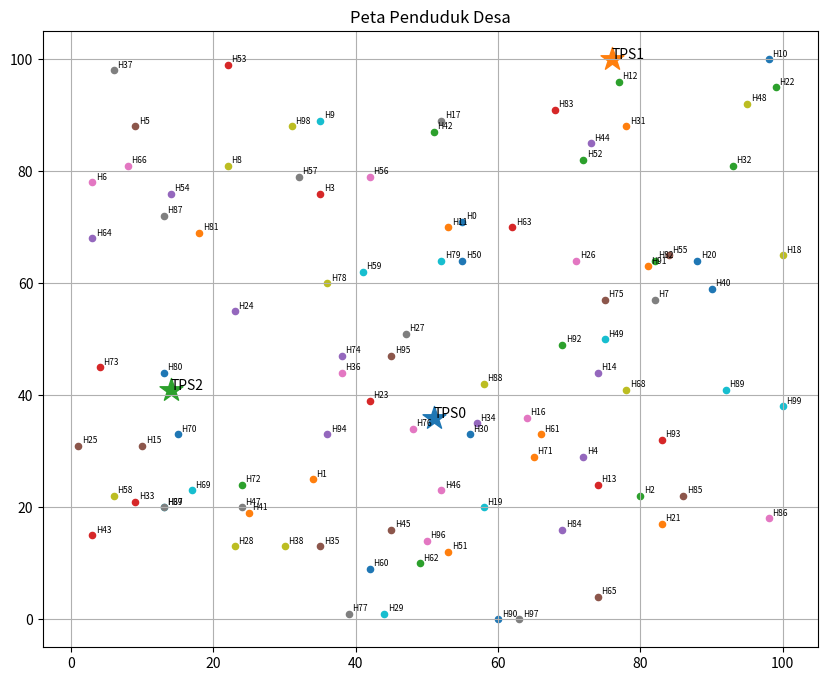

The matplotlib source for this figure:
import random
import heapq
import math

jumlah_rumah = 100
jumlah_tps = 3
total_gerobak = random.randint(5, 7)
total_truk = random.randint(2, 4)
kapasitas_gerobak = 15
kapasitas_truk = 200
gerobak_mulai = 6 * 60
gerobak_selesai = 15 * 60
truk_mulai = 8 * 60
truk_selesai = 17 * 60

class House:
    def __init__(self, id):
        self.id = f"H{id}"
        self.x = random.randint(0,100)
        self.y = random.randint(0,100)
        self.waste = random.randint(0,7) 
class TPS:
    def __init__(self, id):
        self.id = id
        self.x = random.randint(0,100)
        self.y = random.randint(0,100)
        self.capacity = random.randint(400,500)
        self.current = 0

# untuk assignment rumah ke truk/gerobak
class Vehicle:
    def __init__(self, name, vtype, home_tps):
        self.name = name
        self.vtype = vtype
        self.home_tps = home_tps # zona utamanya
        self.position = home_tps
        self.load = 0 # isi muatan saat ini
        self.cargo_detail = {}
        self.distance = 0
        self.time_used = 0
        self.log = []
        self.start_time = gerobak_mulai if vtype == "gerobak" else truk_mulai
    def free_capacity(self): # sisa kapasitas yang bisa diisi
        if self.vtype == "gerobak":
            return kapasitas_gerobak - self.load
        return kapasitas_truk - self.load

# buat graph
graph = {}
all_nodes = []
houses = [House(i) for i in range(jumlah_rumah)]
total_sampah_awal = sum(h.waste for h in houses)
tps_nodes = [TPS(f"TPS{i}") for i in range(jumlah_tps)]
all_nodes.extend(houses)
all_nodes.extend(tps_nodes)
for node in all_nodes: # inisialisasi graph
    graph[node.id] = []
for node in all_nodes:
    neighbors = random.sample(
        [n for n in all_nodes if n.id != node.id],
        random.randint(2, 5)
    )
    for nb in neighbors:
        euclid = math.sqrt(
            (node.x - nb.x)**2 +
            (node.y - nb.y)**2
        )
        d = max(1, min(5, round(euclid / 20)))
        graph[node.id].append((nb.id, d))
        graph[nb.id].append((node.id, d))

# shortest path ucs
def shortest_path(start, goal):
    pq = [(0, start)]
    dist_map = {start: 0}

    while pq:
        cost, node = heapq.heappop(pq)

        if node == goal:
            return cost

        if cost > dist_map.get(node, float('inf')):
            continue

        for nxt, w in graph[node]:
            new_cost = cost + w
            if new_cost < dist_map.get(nxt, float('inf')):
                dist_map[nxt] = new_cost
                heapq.heappush(pq, (new_cost, nxt))

    return 999999

house_zone = {} # untuk menyimpan zona rumah, yaitu TPS terdekatnya
house_tps_distance = {}
for h in houses:
    nearest = None
    best_dist = 999999
    for tps in tps_nodes:
        d = shortest_path(h.id, tps.id)
        if d < best_dist: # jika jarak ke TPS ini lebih dekat, update zona rumah
            best_dist = d
            nearest = tps.id
    house_zone[h.id] = nearest
    house_tps_distance[h.id] = best_dist

def nearest_available_tps(vehicle):
    best = None
    best_cost = 999999
    for tps in tps_nodes:
        if tps.current >= tps.capacity:
            continue
        c = shortest_path(vehicle.position, tps.id)
        if c < best_cost:
            best_cost = c
            best = tps # simpan objek TPS terbaik
    return best, best_cost

def nearest_truck(vehicle):
    best = None
    best_dist = 999999
    for v in vehicles:
        if v.vtype != "truk":
            continue
        free = kapasitas_truk - v.load
        if free <= 0:
            continue
        d = shortest_path(vehicle.position, v.position)
        if d < best_dist:
            best_dist = d
            best = v

    return best, best_dist

def transfer_to_truck(gerobak):
    if gerobak.load <= 0:
        return False

    truck, dist = nearest_truck(gerobak)

    if truck is None:
        return False

    if dist > 1:
        return False

    if not move(gerobak, dist):
        return False

    free = kapasitas_truk - truck.load

    amount = min(gerobak.load, free)

    if amount <= 0:
        return False

    truck.load += amount
    gerobak.load -= amount
    gerobak.time_used += amount * 2

    for hid, kg in list(gerobak.cargo_detail.items()):
        take = min(kg, amount)

        truck.cargo_detail[hid] = (
            truck.cargo_detail.get(hid, 0)
            + take
        )

        gerobak.cargo_detail[hid] -= take

        if gerobak.cargo_detail[hid] <= 0:
            del gerobak.cargo_detail[hid]

        amount -= take

        if amount <= 0:
            break

    t = format_time(
        gerobak.start_time,
        gerobak.time_used
    )

    gerobak.log.append(
        f"{t} - titip sampah ke {truck.name}"
    )

    return True

def best_house(vehicle):

    best = None
    best_score = -999999
    best_dist = 0

    zone = vehicle.home_tps

    for h in houses:

        if h.waste <= 0:
            continue

        if house_zone[h.id] != zone:
            continue

        d = shortest_path(
            vehicle.position,
            h.id
        )

        score = h.waste / (d + 1)

        if score > best_score:
            best_score = score
            best = h
            best_dist = d

    return best, best_dist

def max_operating_time(vehicle):
    if vehicle.vtype == "gerobak":
        return gerobak_selesai - gerobak_mulai
    return truk_selesai - truk_mulai
def can_move(vehicle, dist):
    if vehicle.vtype == "gerobak":
        t = dist * 3
    else:
        t = dist * (3 / 5)
    return (
        vehicle.time_used + t
        <= max_operating_time(vehicle)
    )
def can_load(vehicle, kg):
    if vehicle.vtype == "gerobak":
        t = kg * 2
    else:
        t = (kg / 10) * 2
    return (
        vehicle.time_used + t
        <= max_operating_time(vehicle)
    )
# TIME
def move(vehicle, dist):
    if not can_move(vehicle, dist):
        return False
    vehicle.distance += dist
    if vehicle.vtype == "gerobak":
        t = dist * 3
    else:
        t = dist * (3 / 5)
    vehicle.time_used += t
    return True

def load_house(vehicle, house, dist):
    cap = vehicle.free_capacity() # sisa kapasitas yang bisa diisi
    take = min(cap, house.waste) # min untuk memastikan tidak mengambil lebih dari yang bisa diangkut atau yang tersedia di rumah
    if take <= 0:
        return False
    house.waste -= take
    vehicle.load += take
    vehicle.cargo_detail[house.id] = (vehicle.cargo_detail.get(house.id, 0) + take) # angka 0 untuk default jika rumah ini belum pernah diambil sebelumnya
   
    t = format_time(vehicle.start_time, vehicle.time_used)
    vehicle.log.append(f"{t} - {vehicle.name} ambil {take}kg dari {house.id} | jarak: {dist}")
    return True

def dump_to_tps(vehicle):
    if vehicle.load <= 0:
        return
    tps, dist = nearest_available_tps(vehicle)
    if tps is None:
        return
    if not move(vehicle, dist):
        return
    vehicle.position = tps.id
    can_dump = min(vehicle.load, tps.capacity - tps.current)
    remaining = can_dump
    dumped_from = [] # untuk mencatat dari rumah mana saja sampah yang dibuang ke TPS ini, dalam format "Hid:kg"
    for hid in list(vehicle.cargo_detail.keys()): # hid = id rumah yang diangkut
        if remaining <= 0:
            break
        amt = vehicle.cargo_detail[hid] # amt= jumlah yang diangkut dari rumah hid
        taken = min(amt, remaining) # jumlah yang diambil dari rumah ini untuk dibuang ke TPS
        dumped_from.append(f"{hid}:{taken}kg")
        vehicle.cargo_detail[hid] -= taken # update sisa yang diangkut dari rumah ini setelah dibuang ke TPS
        if vehicle.cargo_detail[hid] <= 0: # jika sudah habis, hapus dari cargo_detail
            del vehicle.cargo_detail[hid]
        remaining -= taken
    tps.current += can_dump
    vehicle.load -= can_dump
    if vehicle.vtype == "gerobak": # waktu yang dibutuhkan untuk membuang sampah ke TPS
        vehicle.time_used += can_dump * 2
    else:
        vehicle.time_used += (can_dump / 10) * 2
    detail = ", ".join(dumped_from)
    t = format_time(vehicle.start_time, vehicle.time_used)
    vehicle.log.append(f"{t} - {vehicle.name} buang {can_dump}kg ke {tps.id}")

def format_time(start_minutes, elapsed):
    total = start_minutes + int(elapsed)
    h = total // 60
    m = total % 60
    return f"{h:02d}.{m:02d}"

vehicles = []

used_gerobak = 0
used_truk = 0

# 1. JAMIN MINIMAL 1 GEROBAK PER TPS
for tps in tps_nodes:
    if used_gerobak < total_gerobak:
        vehicles.append(Vehicle(f"G{used_gerobak}", "gerobak", tps.id))
        used_gerobak += 1

# 2. JAMIN MINIMAL 1 TRUK PER TPS
for tps in tps_nodes:
    if used_truk < total_truk:
        vehicles.append(Vehicle(f"T{used_truk}", "truk", tps.id))
        used_truk += 1

# 3. SISA GEROBAK RANDOM
for i in range(used_gerobak, total_gerobak):
    tps = random.choice(tps_nodes)
    vehicles.append(Vehicle(f"G{i}", "gerobak", tps.id))

# 4. SISA TRUK RANDOM
for i in range(used_truk, total_truk):
    tps = random.choice(tps_nodes)
    vehicles.append(Vehicle(f"T{i}", "truk", tps.id))

def operate_one_step(vehicle):

    max_time = (
        gerobak_selesai - gerobak_mulai
        if vehicle.vtype == "gerobak"
        else truk_selesai - truk_mulai
    )

    if vehicle.time_used >= max_time:
        return

    house, dist = best_house(vehicle)

    if house is None:

        if vehicle.vtype == "gerobak":
            if not transfer_to_truck(vehicle):
                dump_to_tps(vehicle)
        else:
            dump_to_tps(vehicle)
        return

    if not move(vehicle, dist):
        return

    vehicle.position = house.id

    if not load_house(vehicle, house, dist):
        return

    # kalau sudah penuh atau rumah habis
    if vehicle.free_capacity() == 0:
        dump_to_tps(vehicle)

    elif vehicle.load > 0:
        dump_to_tps(vehicle)

active = True
iteration = 0
max_iter = 10000
while active and iteration < max_iter:
    iteration += 1
    active = False
    for v in vehicles:
        before = v.time_used
        operate_one_step(v)
        if v.time_used > before:
            active = True

sisa_rumah = sum(h.waste for h in houses)
sisa_truk = sum(v.load for v in vehicles if v.vtype == "truk")
sisa_gerobak = sum(v.load for v in vehicles if v.vtype == "gerobak")
tidak_sampai_tps = (sisa_rumah + sisa_truk + sisa_gerobak)
total_truk_distance = 0
total_gerobak_distance = 0
total_truk_time = 0
total_gerobak_time = 0

for v in vehicles:
    if v.vtype == "truk":
        total_truk_distance += v.distance
        total_truk_time += v.time_used
    else:
        total_gerobak_distance += v.distance
        total_gerobak_time += v.time_used

# REPORT
print("Total sampah awal:", total_sampah_awal)
print("\nTPS ")
for t in tps_nodes:
    print(t.id, "isi:", t.current, "/", t.capacity)

print("\nkendaraan ")
total_distance = 0
for v in vehicles:
    total_distance += v.distance
    print( v.name, "| waktu:", round(v.time_used, 2), "| jarak:", v.distance, "| sisa muatan:", v.load, "kg", "| zona:", v.home_tps)
print("\ntotal jarak semua kendaraan:", total_distance)
print("total jarak truk:", total_truk_distance)
print("total jarak gerobak:", total_gerobak_distance)
print("total waktu truk:", total_truk_time)
print("total waktu gerobak:", total_gerobak_time)
remain = sum(h.waste for h in houses)
print("\nSisa sampah rumah: ", remain)
print("\nSampah tidak sampai TPS:", tidak_sampai_tps)


print("\nlog aktivitas kendaraan")
for v in vehicles:
    print("\n", v.name)
    for item in v.log[:20]:
        print(item)

import matplotlib.pyplot as plt

plt.figure(figsize=(10,8))

for h in houses:
    plt.scatter(h.x, h.y, s=20)
    plt.text(h.x + 0.5, h.y + 0.5, h.id, fontsize=6)

for t in tps_nodes:
    plt.scatter(
        t.x,
        t.y,
        marker="*",
        s=300
    )
    plt.text(t.x, t.y, t.id)

plt.title("Peta Penduduk Desa")
plt.grid(True)
plt.show()
